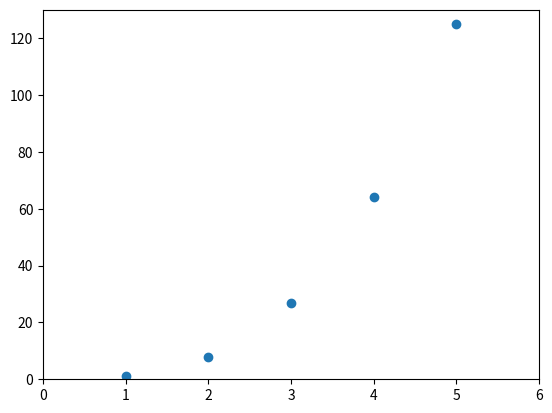
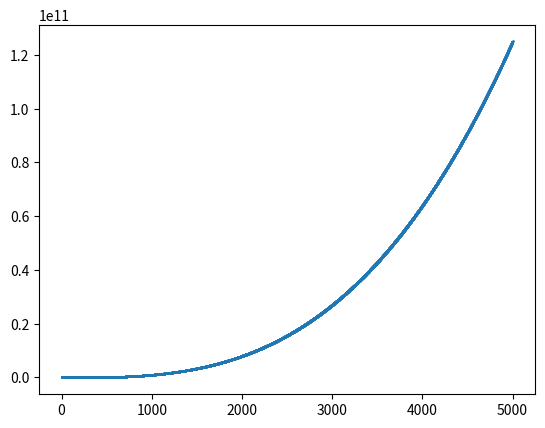

Reproduce these figures in Python, in order.
# 02/06/2022
import matplotlib.pyplot as plt

x_values = range(1, 6)
y_values = [x**3 for x in x_values]

ig, ax = plt.subplots()
ax.scatter(x_values, y_values, )

ax.axis([0, 6, 0, 130])

plt.show()

x_values2 = range(1, 5001)
y_values2 = [x**3 for x in x_values2]

ig, ax = plt.subplots()
ax.scatter(x_values2, y_values2, s=1)

plt.show()